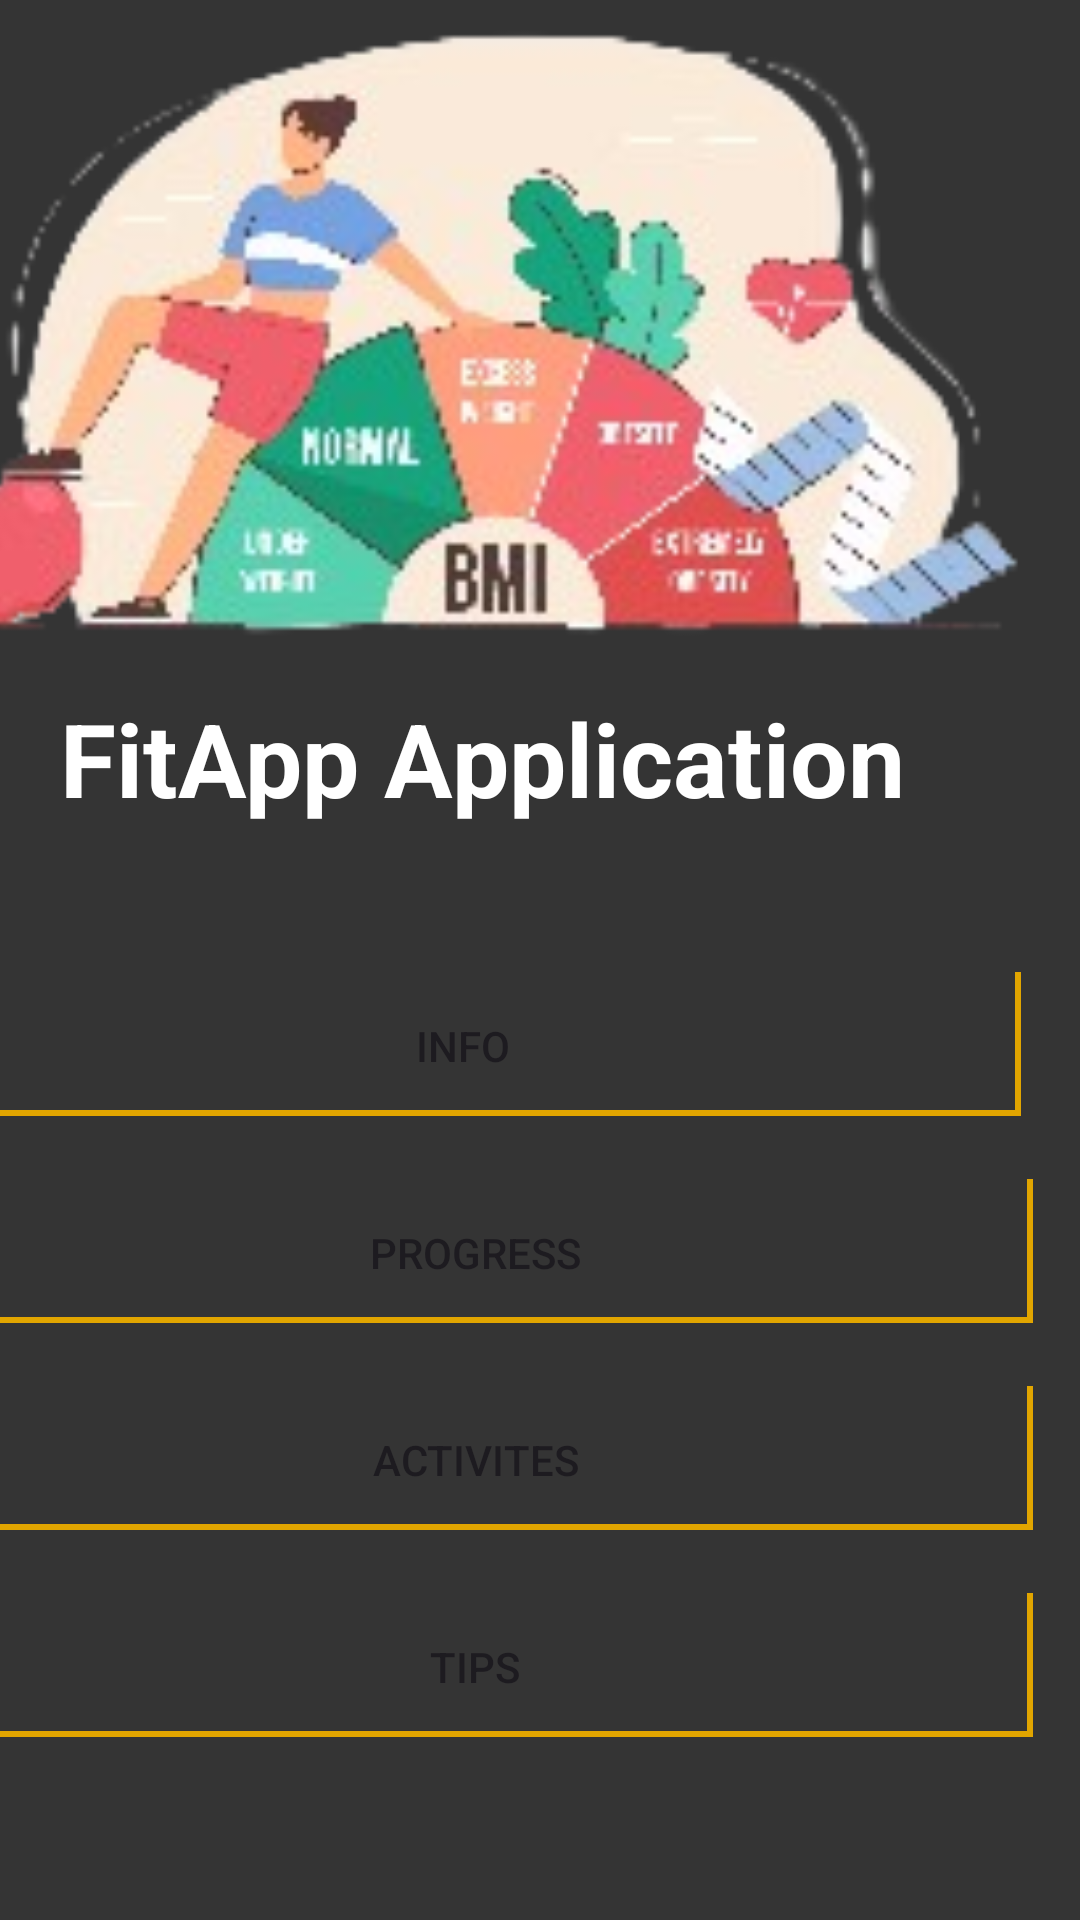

This screen was rendered from an Android layout file. Write that file and the resources it references.
<!-- AndroidManifest.xml: application theme Theme.MyProjectS1 -->
<!-- res/layout/activity_welcome.xml -->
<?xml version="1.0" encoding="utf-8"?>
<androidx.constraintlayout.widget.ConstraintLayout xmlns:android="http://schemas.android.com/apk/res/android"
    xmlns:app="http://schemas.android.com/apk/res-auto"
    xmlns:tools="http://schemas.android.com/tools"
    android:layout_width="match_parent"
    android:layout_height="match_parent"
    android:background="#343434"
    tools:context=".welcome">




    <ImageView
        android:id="@+id/imageView3"
        android:layout_width="412dp"
        android:layout_height="220dp"
        android:layout_marginEnd="4dp"
        android:layout_marginRight="4dp"
        android:contentDescription="@string/todo"
        app:layout_constraintEnd_toEndOf="parent"
        app:layout_constraintTop_toTopOf="parent"
        app:srcCompat="@drawable/imgace_removebg_preview"
        tools:ignore="MissingConstraints" />

    <TextView
        android:id="@+id/textView8"
        android:layout_width="337dp"
        android:layout_height="64dp"
        android:layout_marginTop="200dp"

        android:text="FitApp Application"
        android:textColor="#ffffff"
        android:textSize="34sp"
        android:textStyle="bold"
        app:layout_constraintBottom_toTopOf="@+id/infobtn"
        app:layout_constraintEnd_toEndOf="parent"
        app:layout_constraintHorizontal_bias="0.961"
        app:layout_constraintStart_toStartOf="@+id/imageView3"
        app:layout_constraintTop_toTopOf="parent"
        tools:ignore="MissingConstraints" />

    <Button
        android:id="@+id/infobtn"
        android:layout_width="372dp"
        android:layout_height="49dp"
        android:layout_marginTop="104dp"
        android:layout_marginEnd="20dp"
        android:layout_marginRight="20dp"
        android:background="@drawable/edittext_background"
        android:text="Info"
        app:layout_constraintEnd_toEndOf="parent"
        app:layout_constraintTop_toBottomOf="@+id/imageView3" />

    <Button
        android:id="@+id/progressbtn"
        android:layout_width="372dp"
        android:layout_height="49dp"
        android:layout_marginTop="20dp"
        android:layout_marginEnd="16dp"
        android:layout_marginRight="16dp"
        android:background="@drawable/edittext_background"
        android:text="Progress"
        app:layout_constraintEnd_toEndOf="parent"
        app:layout_constraintTop_toBottomOf="@+id/infobtn" />

    <Button
        android:id="@+id/activitesbtn"
        android:layout_width="372dp"
        android:layout_height="49dp"
        android:layout_marginTop="20dp"
        android:layout_marginEnd="16dp"
        android:layout_marginRight="16dp"
        android:background="@drawable/edittext_background"
        android:text="Activites"
        app:layout_constraintEnd_toEndOf="parent"
        app:layout_constraintTop_toBottomOf="@+id/progressbtn" />

    <Button
        android:id="@+id/tipsbtn"
        android:layout_width="372dp"
        android:layout_height="49dp"
        android:layout_marginTop="20dp"
        android:layout_marginEnd="16dp"
        android:layout_marginRight="16dp"
        android:background="@drawable/edittext_background"
        android:text="Tips"
        app:layout_constraintEnd_toEndOf="parent"
        app:layout_constraintTop_toBottomOf="@+id/activitesbtn" />


</androidx.constraintlayout.widget.ConstraintLayout>
<!-- resources referenced by this layout -->
<resources>
  <!-- drawable edittext_background (drawable) -->
  <?xml version="1.0" encoding="utf-8"?>
  <layer-list xmlns:android="http://schemas.android.com/apk/res/android">
   <item android:top="-3dp" android:bottom="1dp" android:left="-3dp">
    <shape android:shape="rectangle">
     <stroke android:width="2dp" android:color="#E1A500"/>
  
  
    </shape>
   </item>
  
  </layer-list>
  <!-- drawable imgace_removebg_preview: png bitmap (drawable, 43608 bytes) -->
  <string name="todo">TODO</string>
  <style name="Theme.MyProjectS1" parent="Base.Theme.MyProjectS1" />
  <style name="Base.Theme.MyProjectS1" parent="Theme.Material3.DayNight">
          
          
      </style>
</resources>
